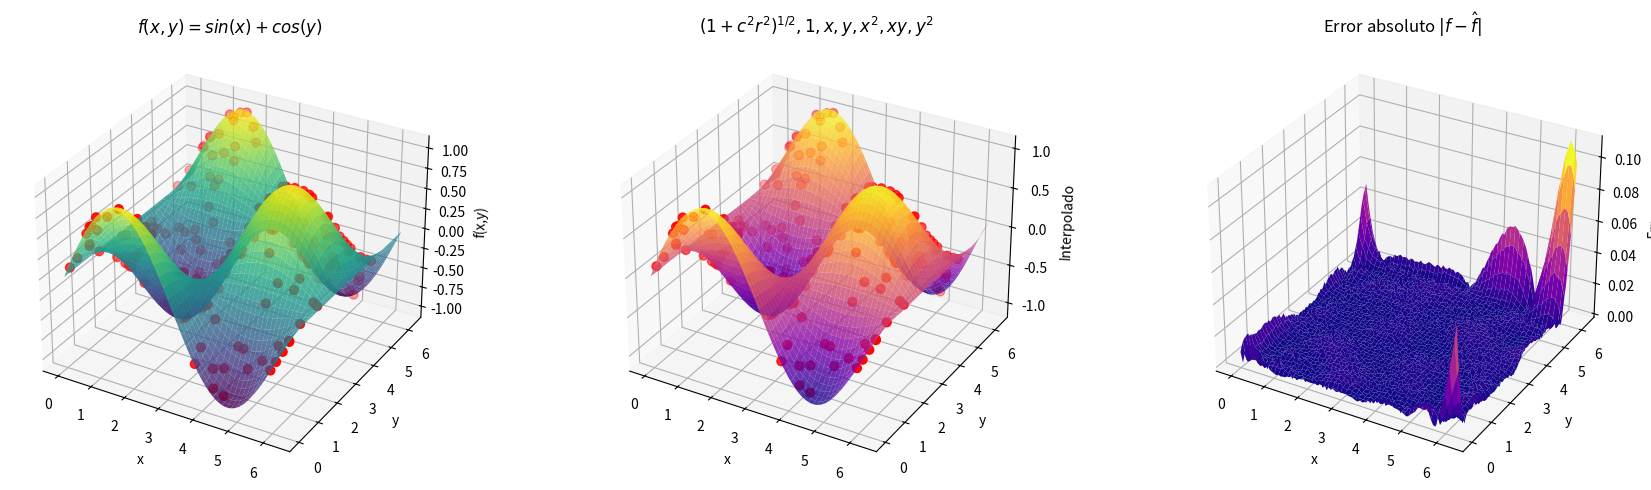

Python code for this plot:
import numpy as np
import matplotlib.pyplot as plt
from numpy.linalg import norm, solve

# Definir la función original
def f(x, y):
    return np.sin(x) * np.cos(y)

def f_x(x,y):
    return np.cos(x) * np.cos(y)

# Generar puntos de interpolación
np.random.seed(42)
num_points = 200
x_vals = np.random.uniform(0, 2*np.pi, num_points)
y_vals = np.random.uniform(0, 2*np.pi, num_points)
z_vals = f(x_vals, y_vals)

# Parámetro de la función RBF (multicuádrica)
c = 0.1

# Función base radial multicuádrica
def phi(x, xi):
    r = norm(x - xi)
    return np.sqrt(1 + c**2 * r**2)

def phi_x(x, xi):
    r = norm(x - xi)
    df=c**2*(x[0]-xi[0])/phi(x,xi)
    return df

# Base polinómica de segundo orden
def poly(x):
    return np.array([1, x[0], x[1], x[0]**2, x[0]*x[1], x[1]**2])

def poly_x(x):
    return np.array([0, 1, 0, 2*x[0], x[1], 0])


# Construcción de la matriz del sistema aumentado
F = np.zeros((num_points + 6, num_points + 6))
for i in range(num_points):
    xi = np.array([x_vals[i], y_vals[i]])
    for j in range(num_points):
        xj = np.array([x_vals[j], y_vals[j]])
        F[i, j] = phi(xi, xj)
    F[i, num_points:num_points+6] = poly(xi)
F[num_points:num_points+6, 0:num_points] = F[0:num_points, num_points:num_points+6].T

# Vector del lado derecho
RHS = np.zeros(num_points + 6)
RHS[:num_points] = z_vals

# Resolver el sistema para obtener los coeficientes
a = solve(F, RHS)

# Función interpolante final
def interpolant(x):
    z = np.zeros(num_points + 6)
    for j in range(num_points):
        xj = np.array([x_vals[j], y_vals[j]])
        z[j] = phi(x, xj)
    z[num_points:] = poly(x)
    return np.dot(a, z)

def interpolant_x(x):
    z = np.zeros(num_points + 6)
    for j in range(num_points):
        xj = np.array([x_vals[j], y_vals[j]])
        z[j] = phi_x(x, xj)
    z[num_points:] = poly_x(x)
    return np.dot(a, z)

# Crear malla para visualización
grid_x, grid_y = np.meshgrid(np.linspace(0, 2*np.pi, 100),
                             np.linspace(0, 2*np.pi, 100))
grid_z_original = f(grid_x, grid_y)
grid_z_interp = np.vectorize(lambda x, y: interpolant(np.array([x, y])))(grid_x, grid_y)
error_abs = np.abs(grid_z_interp - grid_z_original)

# Graficar
fig = plt.figure(figsize=(18, 5))

# Gráfica 1: Función original
ax1 = fig.add_subplot(1, 3, 1, projection='3d')
ax1.plot_surface(grid_x, grid_y, grid_z_original, cmap='viridis', alpha=0.8)
ax1.scatter(x_vals, y_vals, z_vals, color='red', s=40)
ax1.set_title(r'$f(x,y)=sin(x)+cos(y)$')
ax1.set_xlabel('x')
ax1.set_ylabel('y')
ax1.set_zlabel('f(x,y)')

# Gráfica 2: Interpolación RBF
ax2 = fig.add_subplot(1, 3, 2, projection='3d')
ax2.plot_surface(grid_x, grid_y, grid_z_interp, cmap='plasma', alpha=0.8)
ax2.scatter(x_vals, y_vals, z_vals, color='red', s=40)
ax2.set_title(r'$(1+c^2r^2)^{1/2},1,x,y,x^2,xy,y^2$')
ax2.set_xlabel('x')
ax2.set_ylabel('y')
ax2.set_zlabel('Interpolado')

# Gráfica 3: Error absoluto
ax3 = fig.add_subplot(1, 3, 3, projection='3d')
ax3.plot_surface(grid_x, grid_y, error_abs, cmap='plasma')
ax3.set_title('Error absoluto $|f - \hat{f}|$')
ax3.set_xlabel('x')
ax3.set_ylabel('y')
ax3.set_zlabel('Error')

plt.tight_layout()
plt.show()
